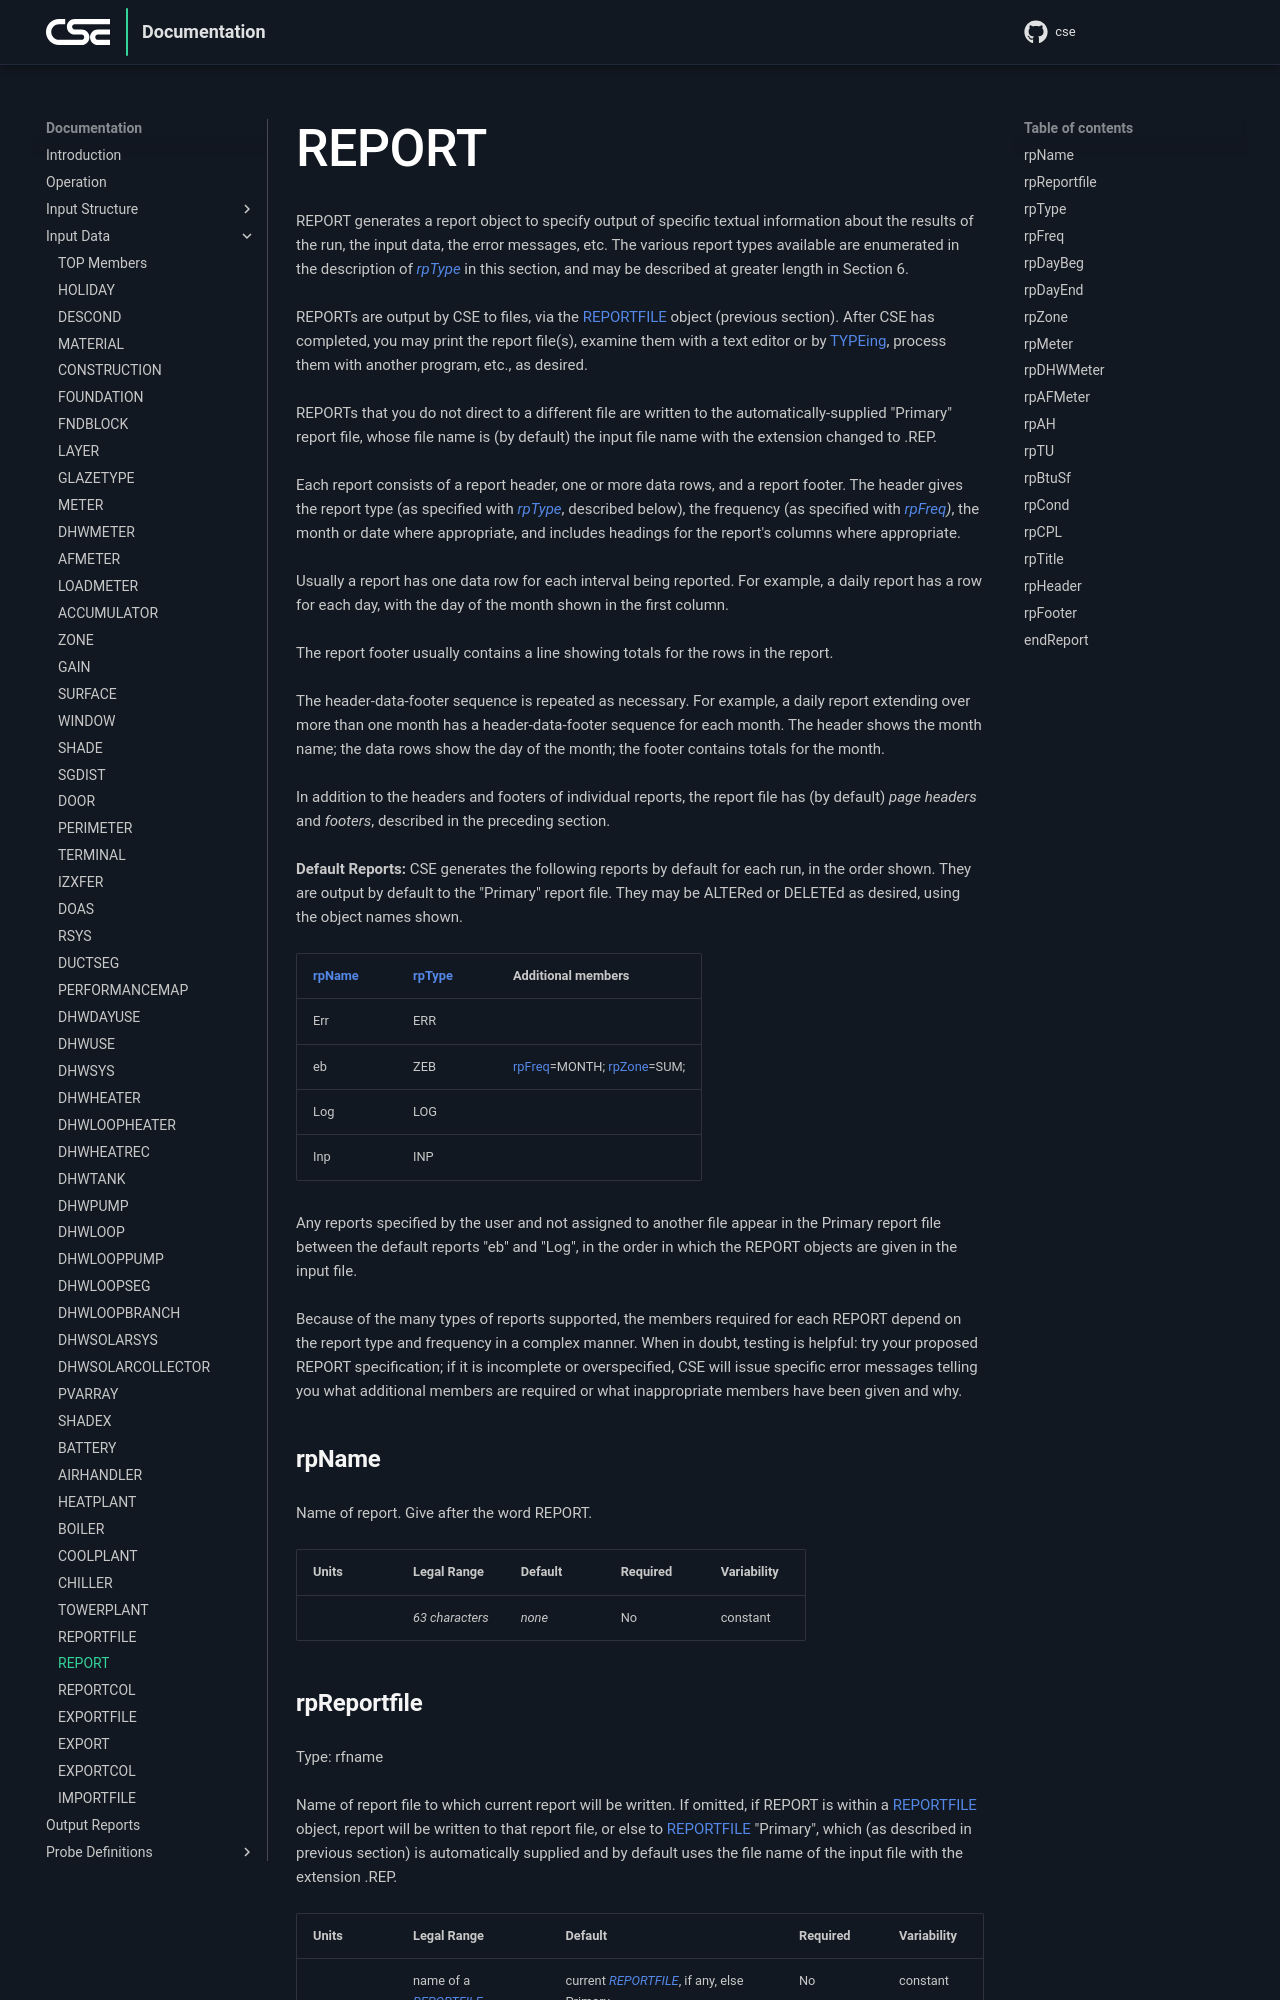

repository: cse-sim/cse · page: input-data/report/index.html · generator: mkdocs

# REPORT

REPORT generates a report object to specify output of specific textual information about the results of the run, the input data, the error messages, etc. The various report types available are enumerated in the description of *rpType* in this section, and may be described at greater length in Section 6.

REPORTs are output by CSE to files, via the REPORTFILE object (previous section). After CSE has completed, you may print the report file(s), examine them with a text editor or by TYPEing, process them with another program, etc., as desired.

REPORTs that you do not direct to a different file are written to the automatically-supplied "Primary" report file, whose file name is (by default) the input file name with the extension changed to .REP.

Each report consists of a report header, one or more data rows, and a report footer. The header gives the report type (as specified with *rpType*, described below), the frequency (as specified with *rpFreq)*, the month or date where appropriate, and includes headings for the report's columns where appropriate.

Usually a report has one data row for each interval being reported. For example, a daily report has a row for each day, with the day of the month shown in the first column.

The report footer usually contains a line showing totals for the rows in the report.

The header-data-footer sequence is repeated as necessary. For example, a daily report extending over more than one month has a header-data-footer sequence for each month. The header shows the month name; the data rows show the day of the month; the footer contains totals for the month.

In addition to the headers and footers of individual reports, the report file has (by default) *page headers* and *footers*, described in the preceding section.

**Default Reports:** CSE generates the following reports by default for each run, in the order shown. They are output by default to the "Primary" report file. They may be ALTERed or DELETEd as desired, using the object names shown.

{{
  csv_table("rpName,        rpType,        Additional members
  Err,           ERR
  eb,            ZEB,           rpFreq=MONTH; rpZone=SUM;
  Log,           LOG
  Inp,           INP", True)
}}

<!-- from second row of table: SumSUMNot implemented?? -->
Any reports specified by the user and not assigned to another file appear in the Primary report file between the default reports "eb" and "Log", in the order in which the REPORT objects are given in the input file.

Because of the many types of reports supported, the members required for each REPORT depend on the report type and frequency in a complex manner. When in doubt, testing is helpful: try your proposed REPORT specification; if it is incomplete or overspecified, CSE will issue specific error messages telling you what additional members are required or what inappropriate members have been given and why.
